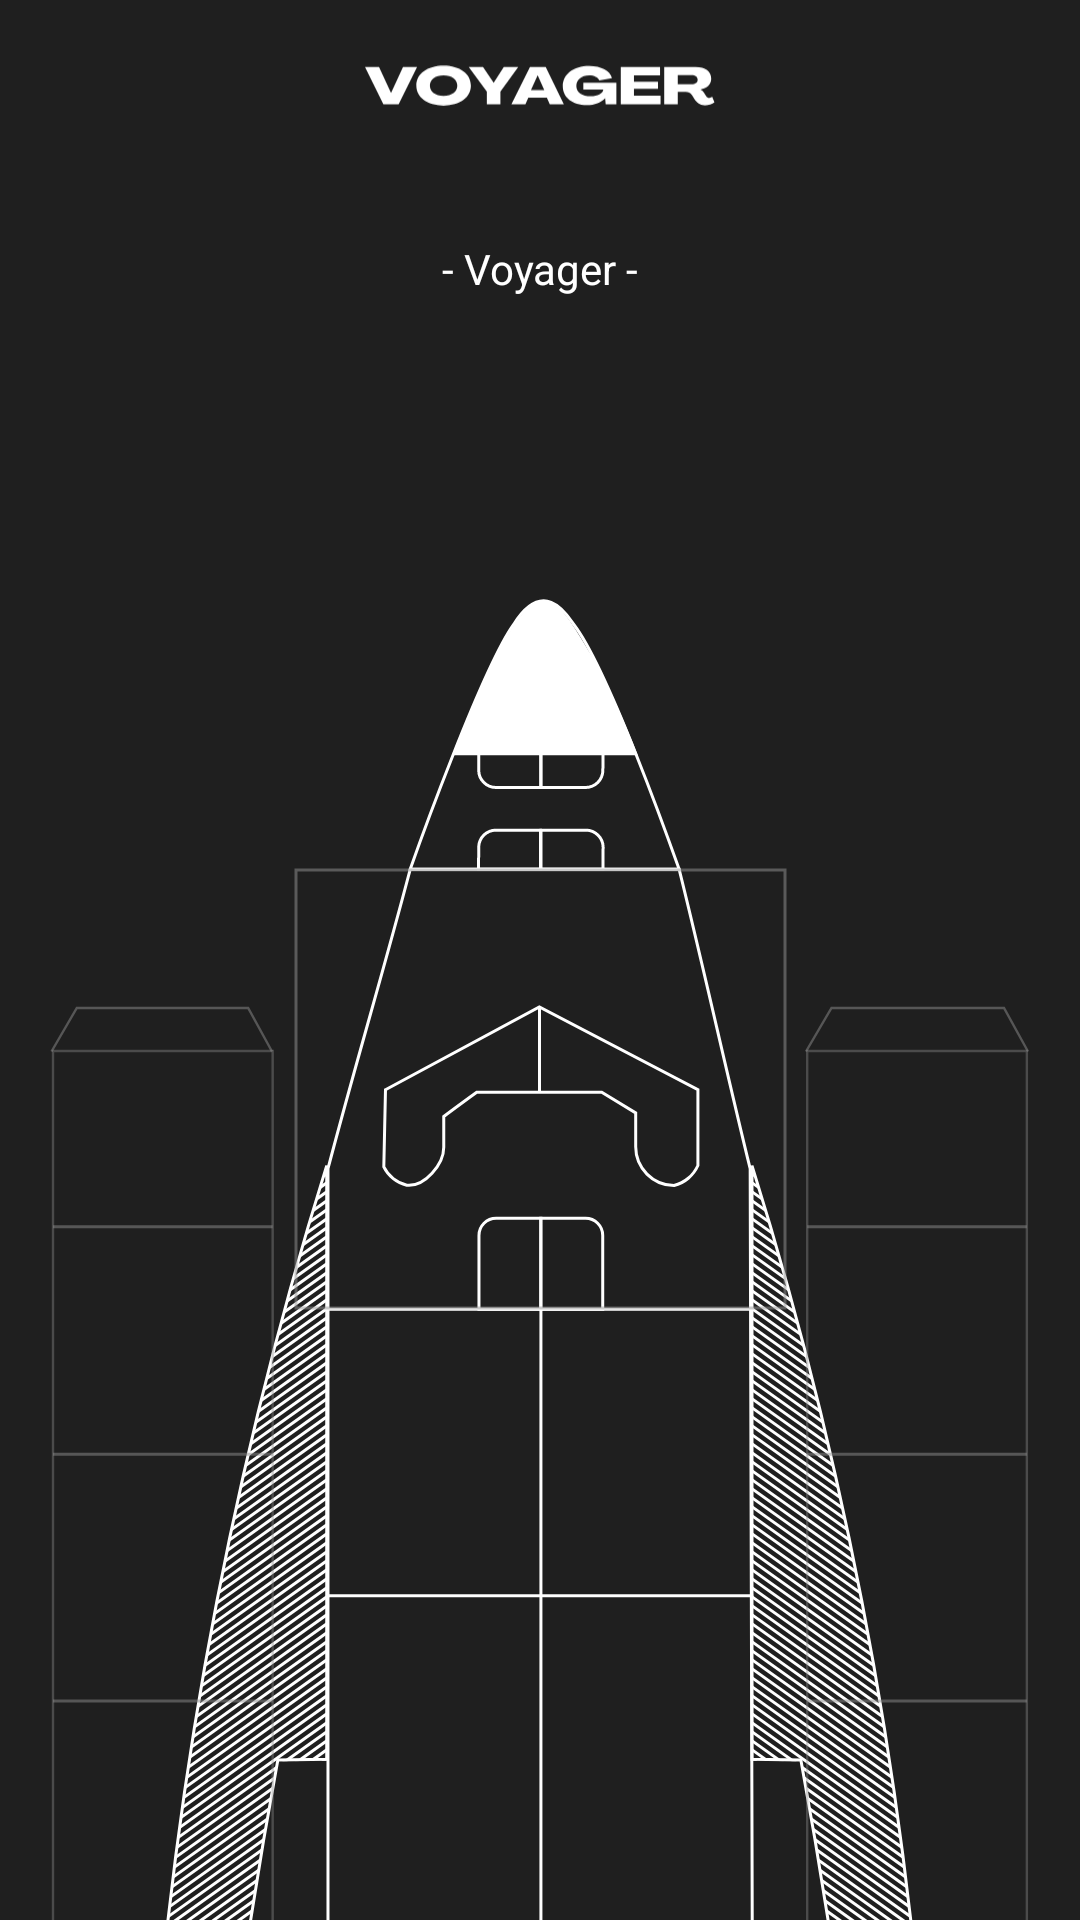

Here is an Android app screen rendered from its layout file. Give the layout XML and the strings, colors and styles it references.
<!-- AndroidManifest.xml: application theme Theme.Voyager -->
<!-- res/layout/activity_second.xml -->
<?xml version="1.0" encoding="utf-8"?>
<layout xmlns:android="http://schemas.android.com/apk/res/android"
    xmlns:app="http://schemas.android.com/apk/res-auto"
    xmlns:tools="http://schemas.android.com/tools">

    <androidx.constraintlayout.widget.ConstraintLayout
        android:id="@+id/all"
        android:layout_width="match_parent"
        android:layout_height="match_parent"
        android:background="@color/background">

        <ImageView
            android:id="@+id/imageView2"
            android:layout_width="117dp"
            android:layout_height="wrap_content"
            android:layout_marginTop="16dp"
            android:src="@drawable/ic_logo"
            app:layout_constraintEnd_toEndOf="parent"
            app:layout_constraintStart_toStartOf="parent"
            app:layout_constraintTop_toTopOf="parent" />

        <ImageView
            android:id="@+id/imageView"
            android:layout_width="0dp"
            android:layout_height="wrap_content"
            android:layout_marginStart="16dp"
            android:layout_marginEnd="16dp"
            android:src="@drawable/ic_airplane"
            app:layout_constraintBottom_toBottomOf="parent"
            app:layout_constraintEnd_toEndOf="parent"
            app:layout_constraintStart_toStartOf="parent" />

        <TextView
            android:id="@+id/textView"
            style="@style/Voyager.NotoSansKr.Regular.16.TextView"
            android:layout_width="wrap_content"
            android:layout_height="101dp"
            android:layout_marginTop="45dp"
            android:layout_marginBottom="120dp"
            android:gravity="center"
            android:lineSpacingExtra="8dp"
            android:text="추억을 아카이빙하러 오신\n항해자님을 환영합니다.\n로켓 탑승이 준비 되셨나요."
            android:textColor="@color/white"
            app:layout_constraintBottom_toTopOf="@+id/imageView"
            app:layout_constraintEnd_toEndOf="parent"
            app:layout_constraintStart_toStartOf="parent"
            app:layout_constraintTop_toBottomOf="@+id/imageView2" />

        <TextView
            style="@style/Voyager.NotoSanskr.Regular.14.TextView"
            android:layout_width="wrap_content"
            android:layout_height="wrap_content"
            android:layout_marginTop="28dp"
            android:layout_marginBottom="80dp"
            android:text="- Voyager -"
            android:textColor="@color/white"
            app:layout_constraintBottom_toTopOf="@+id/imageView"
            app:layout_constraintEnd_toEndOf="parent"
            app:layout_constraintStart_toStartOf="parent"
            app:layout_constraintTop_toBottomOf="@+id/textView" />

    </androidx.constraintlayout.widget.ConstraintLayout>
</layout>
<!-- resources referenced by this layout -->
<resources>
  <color name="background">#1F1F1F</color>
  <color name="white">#FFFFFFFF</color>
  <!-- drawable ic_airplane: vector/xml drawable (drawable, 38178 chars, omitted) -->
  <!-- drawable ic_logo (drawable) -->
  <vector xmlns:android="http://schemas.android.com/apk/res/android"
      android:width="216dp"
      android:height="25dp"
      android:viewportWidth="216"
      android:viewportHeight="25">
    <path
        android:pathData="M11.33,24H20.7L32.06,1.09H23.39L16.06,16.96H16L8.64,1.09H0L11.33,24ZM48.36,24.8C58.44,24.8 65.16,19.9 65.16,12.54C65.16,5.18 58.44,0.29 48.36,0.29C38.31,0.29 31.59,5.18 31.59,12.54C31.59,19.9 38.31,24.8 48.36,24.8ZM48.36,18.91C43.33,18.91 39.94,16.35 39.94,12.54C39.94,8.74 43.33,6.18 48.36,6.18C53.38,6.18 56.8,8.74 56.8,12.54C56.8,16.35 53.38,18.91 48.36,18.91ZM74.98,24H83.33V16.19L94.31,1.09H85.41L79.2,10.75H79.17L72.64,1.09H63.84L74.98,16.19V24ZM90.09,24H98.73L100.5,20H111.92L113.71,24H122.38L111.21,1.09H101.52L90.09,24ZM102.13,15.3L106.22,6.24H106.29L110.32,15.3H102.13ZM136.53,24.58C141.26,24.58 145.55,22.88 147.76,20.26H147.79L148.11,24H154.7V10.78H134.35V15.01H146.64C146.35,17.41 143.15,19.14 138.99,19.14C133.65,19.14 130.06,16.58 130.06,12.77C130.06,8.83 133.26,6.18 137.94,6.18C140.98,6.18 143.57,7.46 144.21,9.31L151.98,7.97C151.02,3.52 145.3,0.51 137.97,0.51C128.24,0.51 121.71,5.54 121.71,13.02C121.71,19.9 127.66,24.58 136.53,24.58ZM157.41,24H181.89V18.82H165.51V14.56H180.29V10.11H165.51V6.27H181.57V1.09H157.41V24ZM209.19,24.64C211.3,24.64 213.79,23.87 215.04,22.78L213.63,19.42C213.25,19.87 212.48,20.16 211.94,20.16C211.04,20.16 210.5,19.78 210.08,19.2L208.45,16.74C207.91,15.9 207.2,15.3 206.43,15.01V14.98C210.63,14.18 213.06,11.78 213.06,8.35C213.06,3.74 209.54,1.09 203.4,1.09H184.13V24H192.48V16.38H197.38C198.88,16.38 200.29,17.02 201.25,18.37L202.69,20.77C204,22.66 205.73,24.64 209.19,24.64ZM192.48,11.68V6.02H200.9C203.3,6.02 204.71,7.07 204.71,8.86C204.71,10.62 203.3,11.68 200.9,11.68H192.48Z"
        android:fillColor="#ffffff"/>
  </vector>
  <style name="Voyager.NotoSansKr.Regular.16.TextView" parent="Widget.MaterialComponents.TextView">
          <item name="fontFamily">@font/noto_sans_kr_regular</item>
          <item name="android:textSize">16sp</item>
      </style>
  <style name="Voyager.NotoSanskr.Regular.14.TextView" parent="Widget.MaterialComponents.TextView">
          <item name="fontFamily">@font/noto_sans_kr_regular</item>
          <item name="android:textSize">14sp</item>
      </style>
  <style name="Theme.Voyager" parent="Theme.MaterialComponents.DayNight.NoActionBar">
          
          <item name="colorPrimary">@color/black</item>
          <item name="colorPrimaryVariant">@color/background</item>
          <item name="colorOnPrimary">@color/white</item>
          
          <item name="colorSecondary">@color/teal_200</item>
          <item name="colorSecondaryVariant">@color/teal_700</item>
          <item name="colorOnSecondary">@color/black</item>
          
          <item name="android:statusBarColor" tools:targetApi="l">?attr/colorPrimaryVariant</item>
          
      </style>
  <color name="black">#FF000000</color>
  <color name="teal_200">#FF03DAC5</color>
  <color name="teal_700">#FF018786</color>
</resources>
